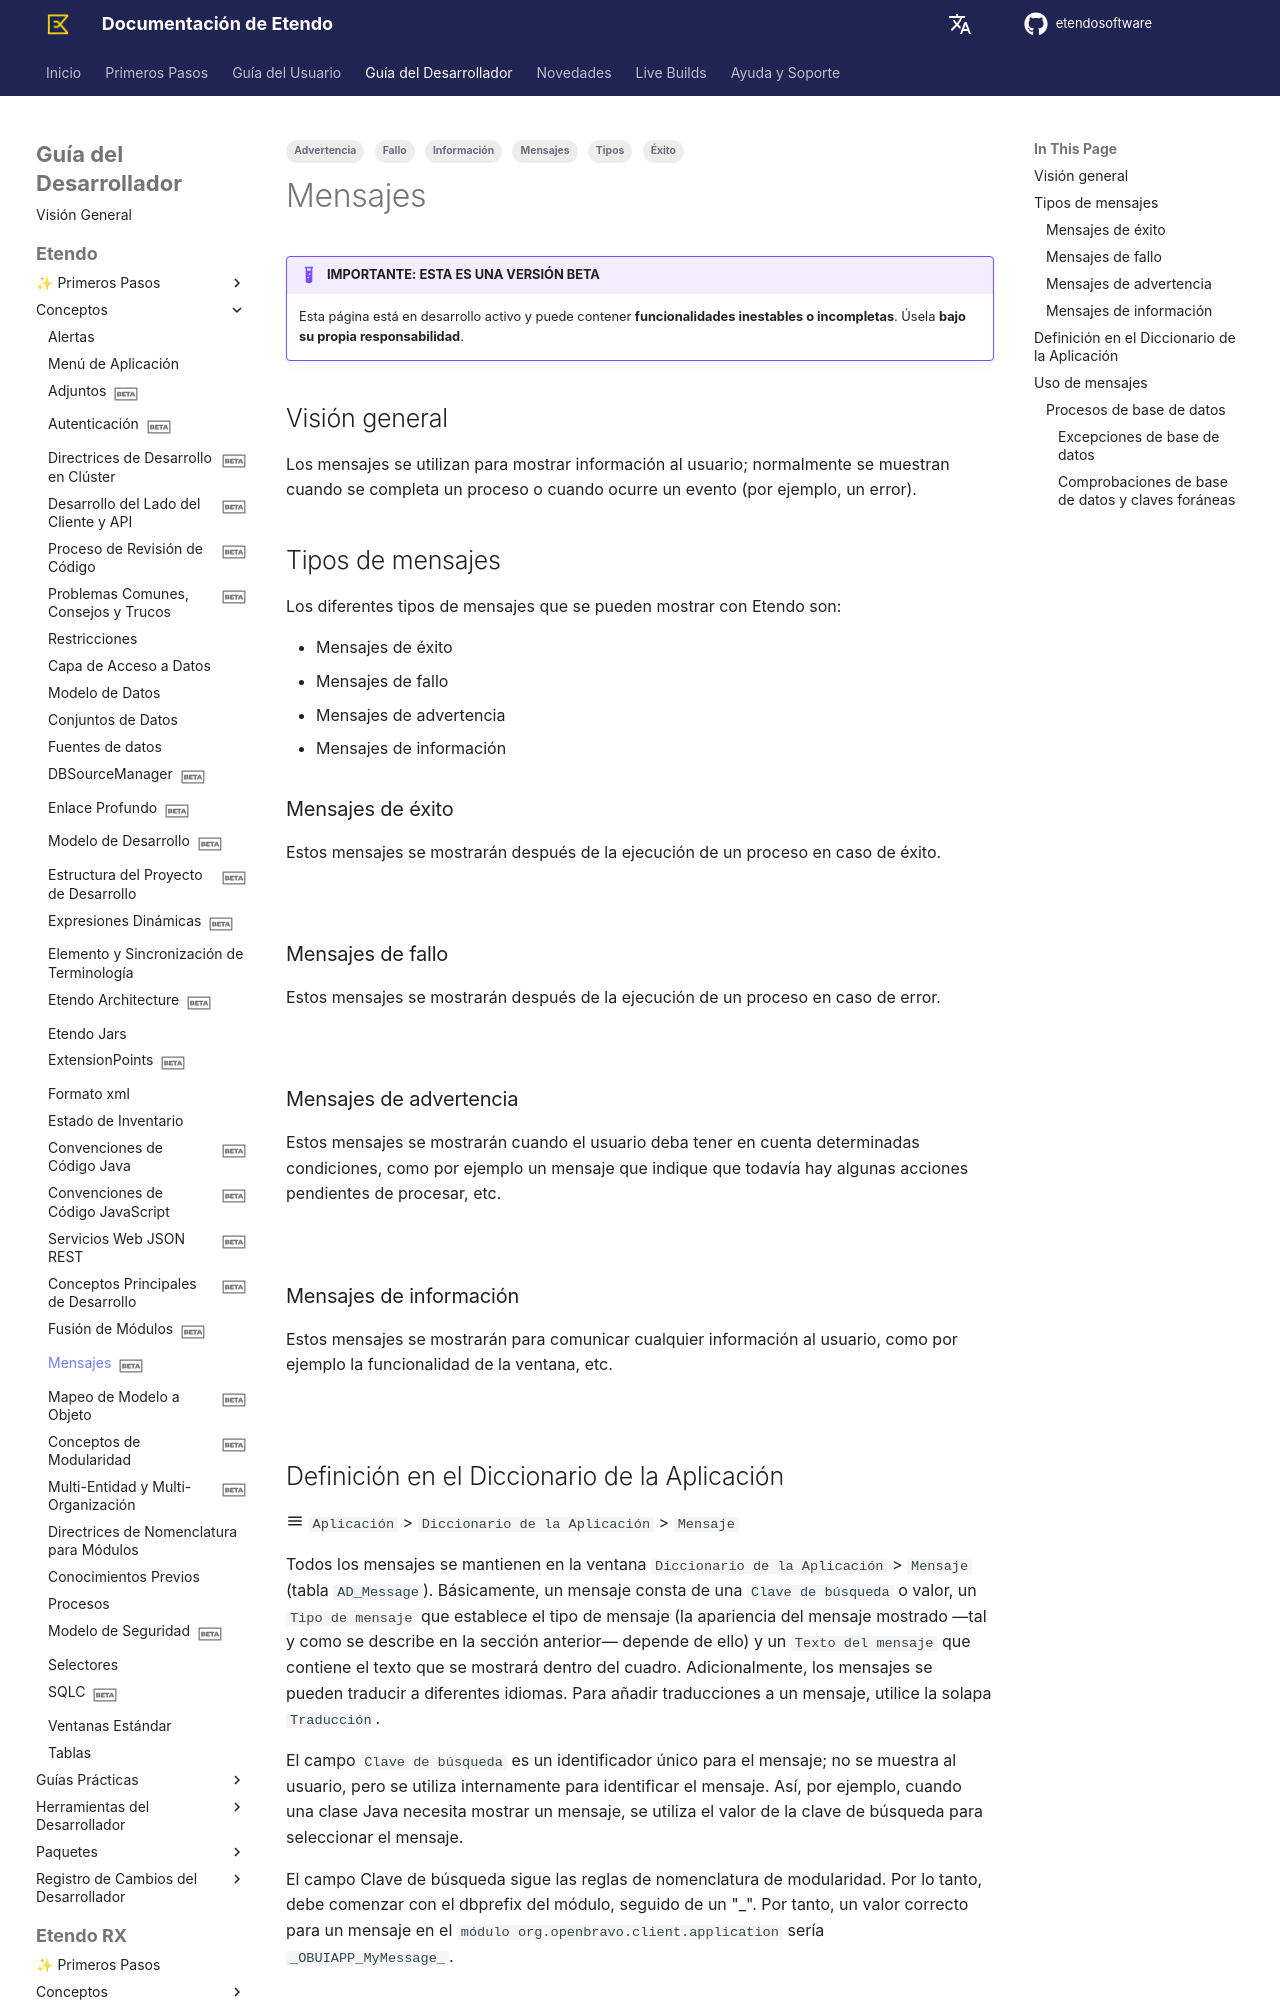

repository: etendosoftware/docs · page: es/developer-guide/etendo-classic/concepts/messages/index.html · generator: mkdocs

---
title: Mensajes
tags:
    - Mensajes 
    - Tipos
    - Información
    - Éxito
    - Fallo
    - Advertencia

status: beta
---

# Mensajes { #messages }

!!! example  "IMPORTANTE: ESTA ES UNA VERSIÓN BETA"
    Esta página está en desarrollo activo y puede contener **funcionalidades inestables o incompletas**. Úsela **bajo su propia responsabilidad**.

## Visión general { #overview }

Los mensajes se utilizan para mostrar información al usuario; normalmente se muestran cuando se completa un proceso o cuando ocurre un evento (por ejemplo, un error).

## Tipos de mensajes { #types-of-messages }

Los diferentes tipos de mensajes que se pueden mostrar con Etendo son:

- Mensajes de éxito 
- Mensajes de fallo 
- Mensajes de advertencia 
- Mensajes de información 

### Mensajes de éxito { #success-messages }

Estos mensajes se mostrarán después de la ejecución de un proceso en caso de éxito.

![](../../../assets/developer-guide/etendo-classic/concepts/messages-0.png)

### Mensajes de fallo { #failure-messages }

Estos mensajes se mostrarán después de la ejecución de un proceso en caso de error.

![](../../../assets/developer-guide/etendo-classic/concepts/messages-1.png)

### Mensajes de advertencia { #warning-messages }

Estos mensajes se mostrarán cuando el usuario deba tener en cuenta determinadas condiciones, como por ejemplo un mensaje que indique que todavía hay algunas acciones pendientes de procesar, etc.

![](../../../assets/developer-guide/etendo-classic/concepts/messages-2.png)

### Mensajes de información { #information-messages }

Estos mensajes se mostrarán para comunicar cualquier información al usuario, como por ejemplo la funcionalidad de la ventana, etc.

![](../../../assets/developer-guide/etendo-classic/concepts/messages-3.png)

## Definición en el Diccionario de la Aplicación { #application-dictionary-definition }
:material-menu: `Aplicación` > `Diccionario de la Aplicación` > `Mensaje`

Todos los mensajes se mantienen en la ventana `Diccionario de la Aplicación` > `Mensaje` (tabla `AD_Message`). Básicamente, un mensaje consta de una `Clave de búsqueda` o valor, un `Tipo de mensaje` que establece el tipo de mensaje (la apariencia del mensaje mostrado —tal y como se describe en la sección anterior— depende de ello) y un `Texto del mensaje` que contiene el texto que se mostrará dentro del cuadro. Adicionalmente, los mensajes se pueden traducir a diferentes idiomas. Para añadir traducciones a un mensaje, utilice la solapa `Traducción`.

El campo `Clave de búsqueda` es un identificador único para el mensaje; no se muestra al usuario, pero se utiliza internamente para identificar el mensaje. Así, por ejemplo, cuando una clase Java necesita mostrar un mensaje, se utiliza el valor de la clave de búsqueda para seleccionar el mensaje.

El campo Clave de búsqueda sigue las reglas de nomenclatura de modularidad. Por lo tanto, debe comenzar con el dbprefix del módulo, seguido de un "_". Por tanto, un valor correcto para un mensaje en el `módulo org.openbravo.client.application` sería `_OBUIAPP_MyMessage_`.

## Uso de mensajes { #message-usage }

Dependiendo del objeto que genere el mensaje, deben tenerse en cuenta algunas consideraciones diferentes.
